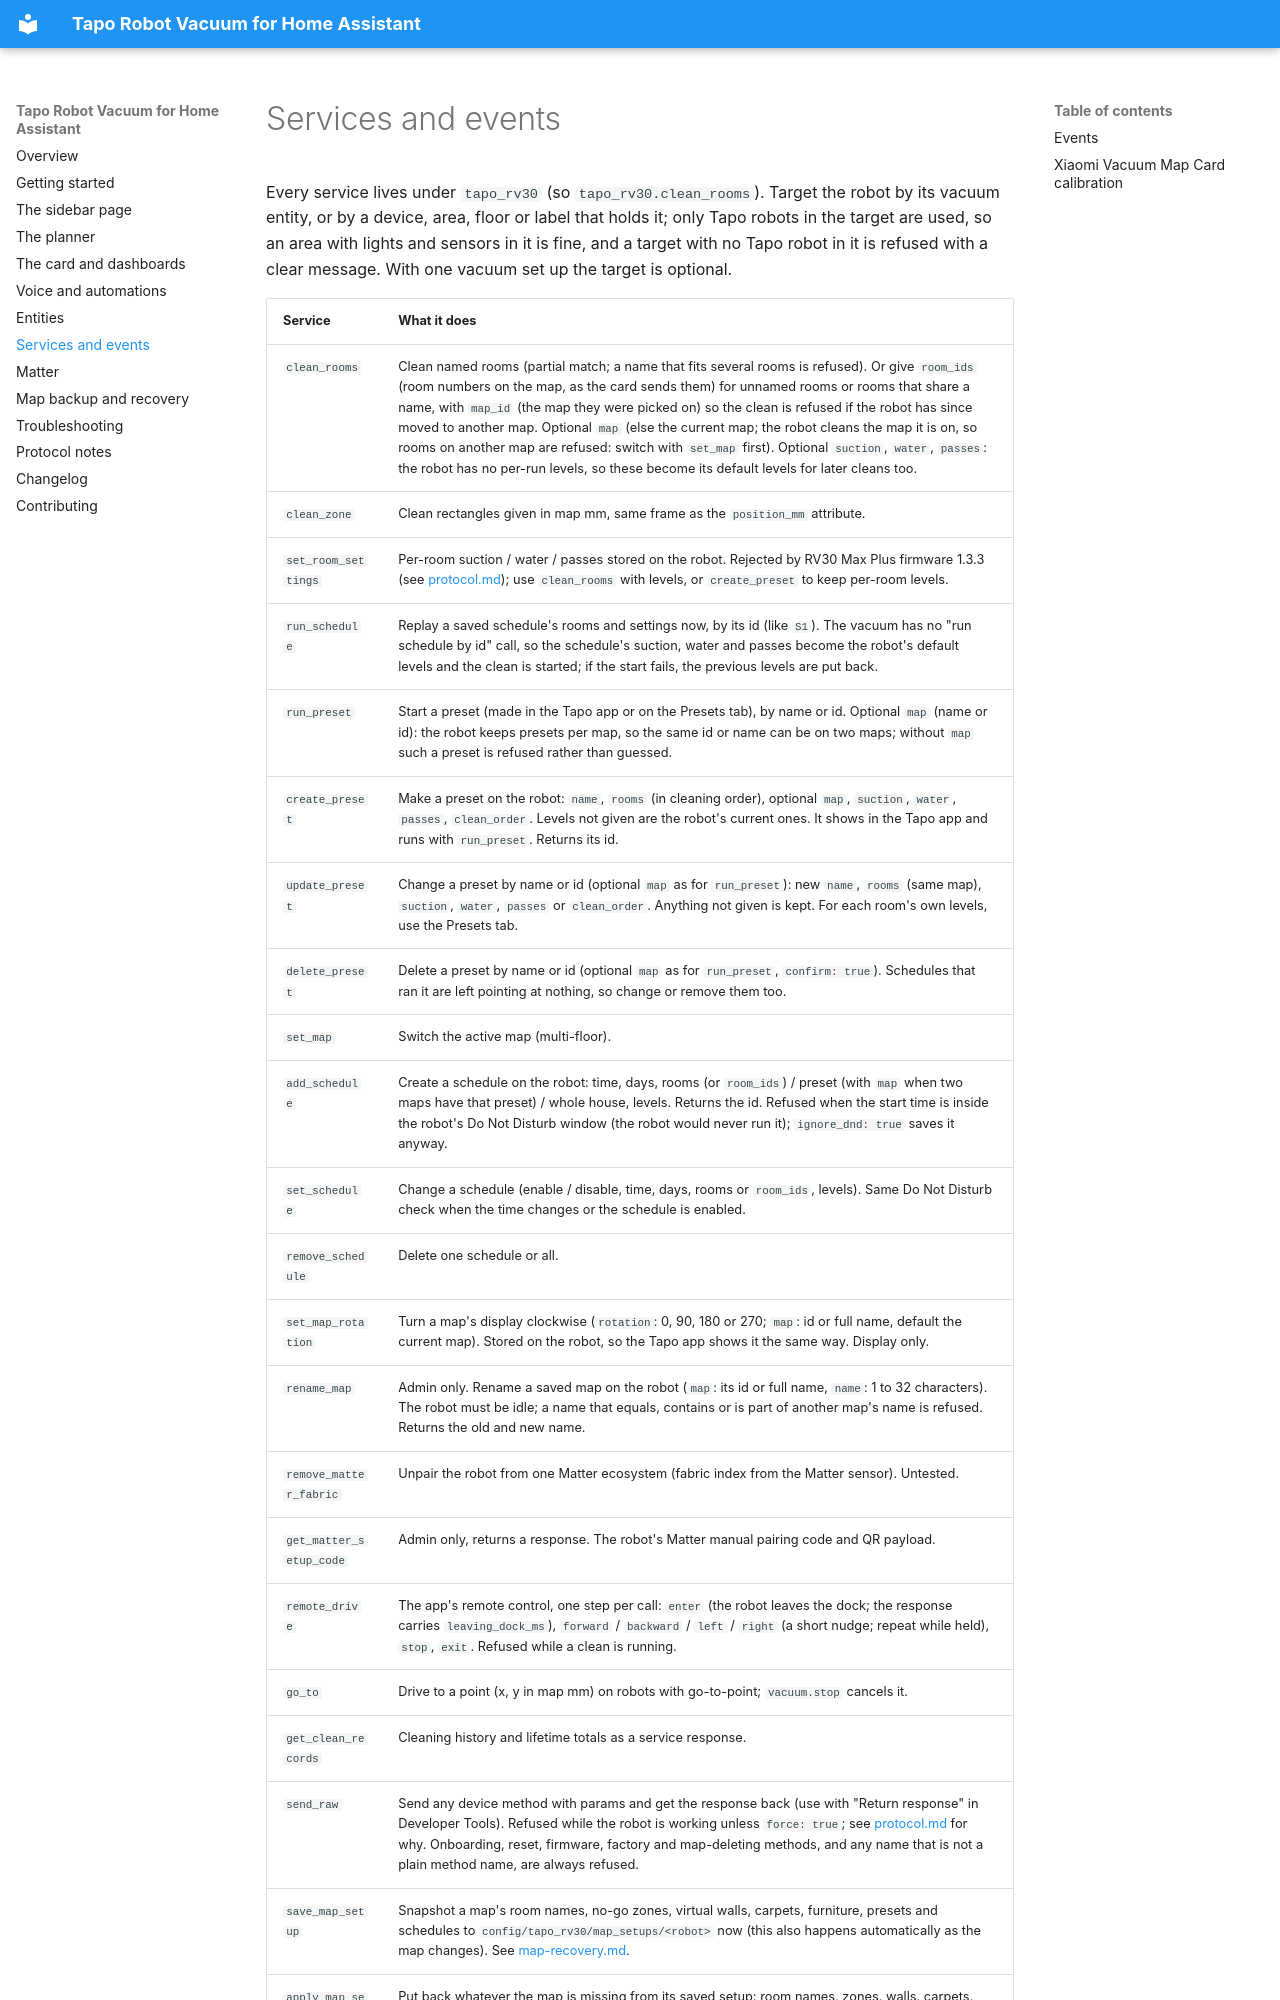

repository: epg-pers/tapo-rv30-ha · page: services/index.html · generator: mkdocs

# Services and events

Every service lives under `tapo_rv30` (so `tapo_rv30.clean_rooms`). Target the robot by its
vacuum entity, or by a device, area, floor or label that holds it; only Tapo robots in the
target are used, so an area with lights and sensors in it is fine, and a target with no Tapo
robot in it is refused with a clear message. With one vacuum set up the target is optional.
